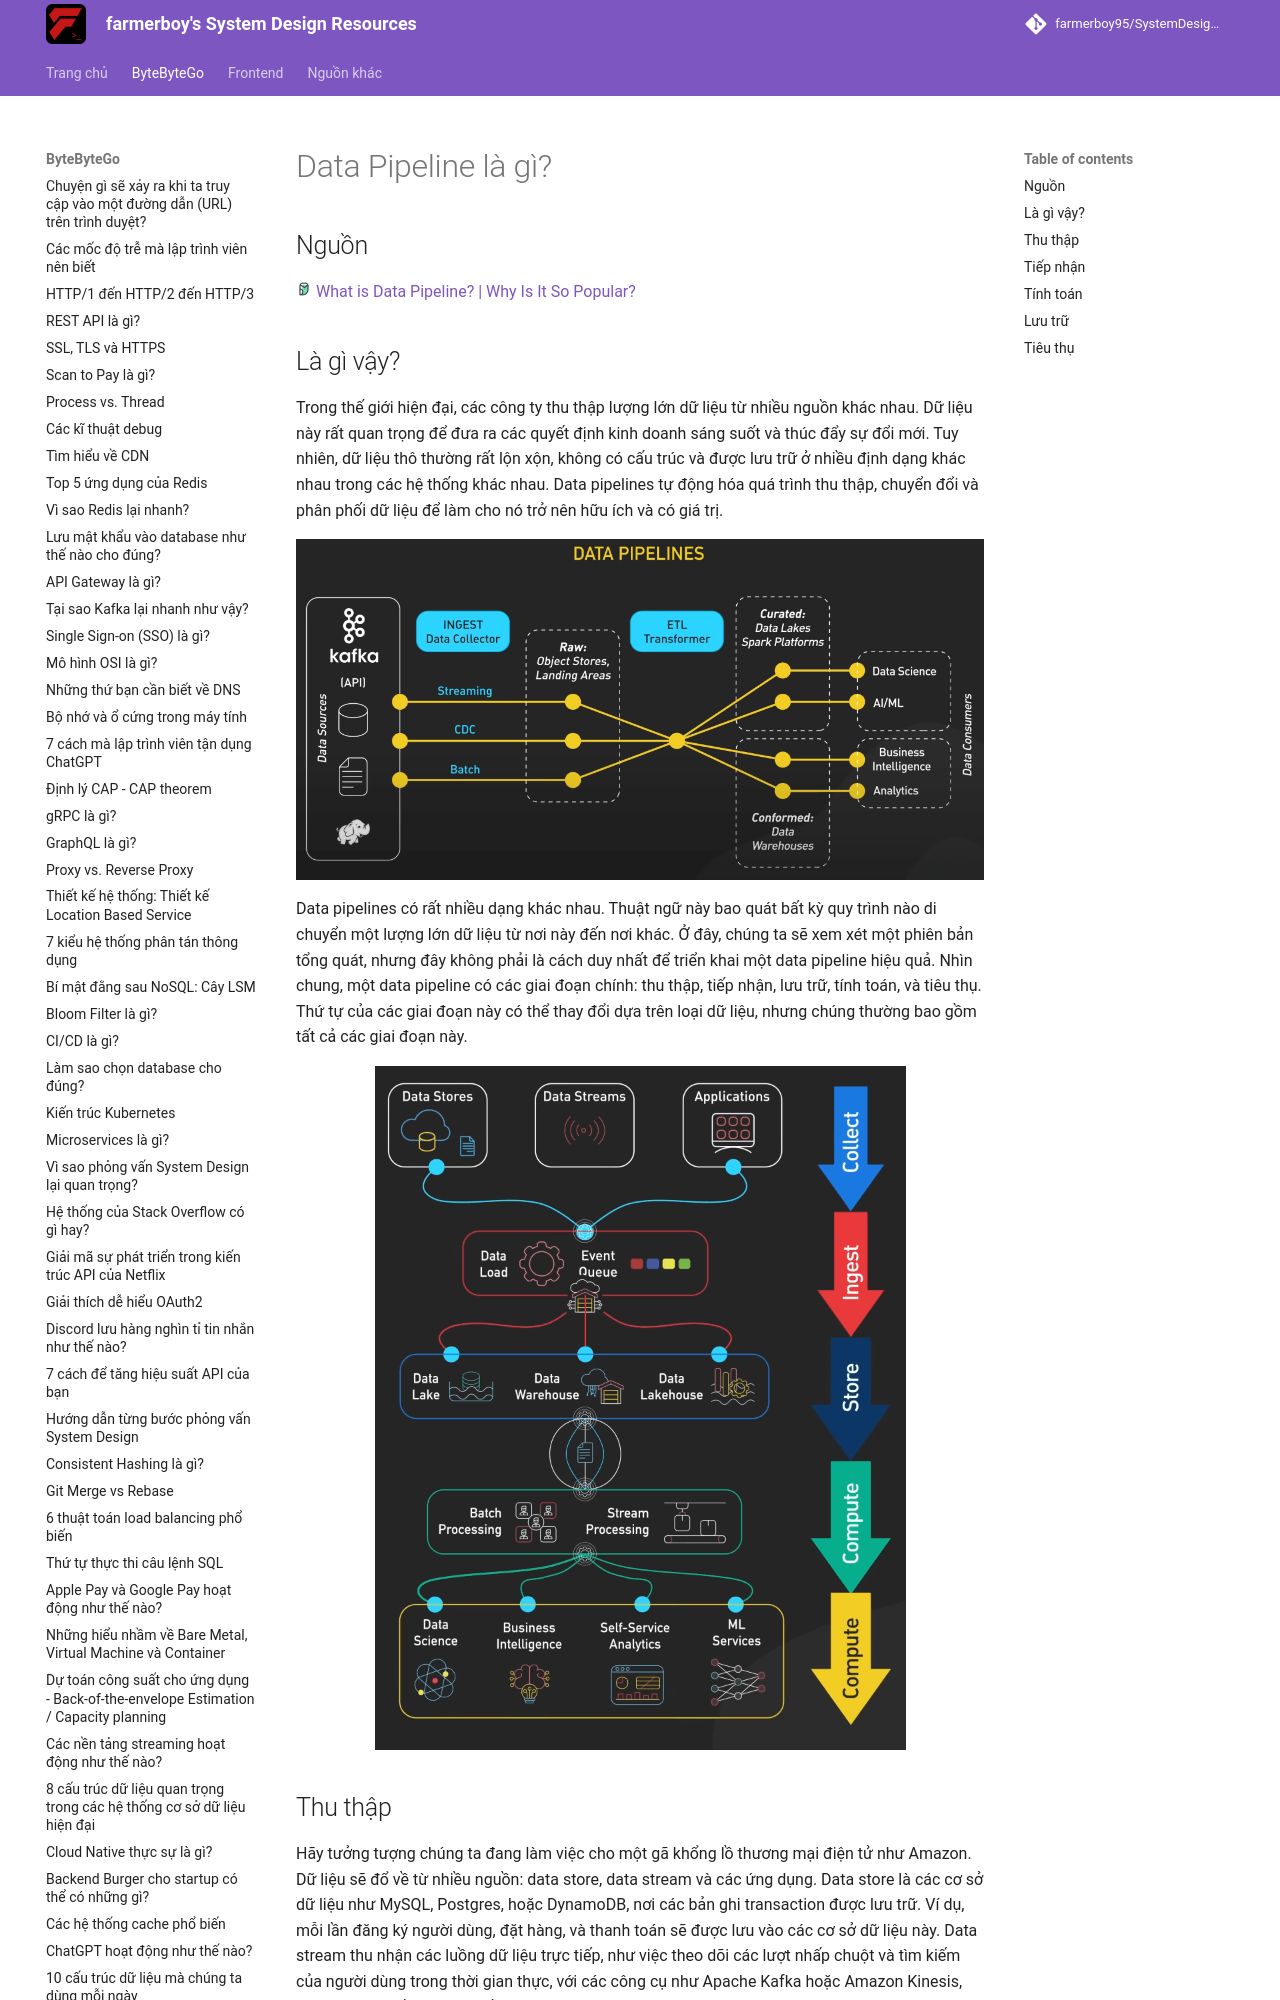

repository: farmerboy95/SystemDesignResources · page: ByteByteGo/data-pipeline/index.html · generator: mkdocs

# Data Pipeline là gì?

## Nguồn

<img src="../../assets/images/bytebytego.png" width="16" height="16"/> [What is Data Pipeline? | Why Is It So Popular?](https://www.youtube.com/watch?v=kGT4PcTEPP8)

## Là gì vậy?

Trong thế giới hiện đại, các công ty thu thập lượng lớn dữ liệu từ nhiều nguồn khác nhau. Dữ liệu này rất quan trọng để đưa ra các quyết định kinh doanh sáng suốt và thúc đẩy sự đổi mới. Tuy nhiên, dữ liệu thô thường rất lộn xộn, không có cấu trúc và được lưu trữ ở nhiều định dạng khác nhau trong các hệ thống khác nhau. Data pipelines tự động hóa quá trình thu thập, chuyển đổi và phân phối dữ liệu để làm cho nó trở nên hữu ích và có giá trị.

![](../assets/ByteByteGo/data-pipeline/figure1.png){:class="centered-img"}

Data pipelines có rất nhiều dạng khác nhau. Thuật ngữ này bao quát bất kỳ quy trình nào di chuyển một lượng lớn dữ liệu từ nơi này đến nơi khác. Ở đây, chúng ta sẽ xem xét một phiên bản tổng quát, nhưng đây không phải là cách duy nhất để triển khai một data pipeline hiệu quả. Nhìn chung, một data pipeline có các giai đoạn chính: thu thập, tiếp nhận, lưu trữ, tính toán, và tiêu thụ. Thứ tự của các giai đoạn này có thể thay đổi dựa trên loại dữ liệu, nhưng chúng thường bao gồm tất cả các giai đoạn này.

![](../assets/ByteByteGo/data-pipeline/figure2.png){:class="centered-img"}

## Thu thập

Hãy tưởng tượng chúng ta đang làm việc cho một gã khổng lồ thương mại điện tử như Amazon. Dữ liệu sẽ đổ về từ nhiều nguồn: data store, data stream và các ứng dụng. Data store là các cơ sở dữ liệu như MySQL, Postgres, hoặc DynamoDB, nơi các bản ghi transaction được lưu trữ. Ví dụ, mỗi lần đăng ký người dùng, đặt hàng, và thanh toán sẽ được lưu vào các cơ sở dữ liệu này. Data stream thu nhận các luồng dữ liệu trực tiếp, như việc theo dõi các lượt nhấp chuột và tìm kiếm của người dùng trong thời gian thực, với các công cụ như Apache Kafka hoặc Amazon Kinesis, hoặc dữ liệu đến từ các thiết bị IoT.
